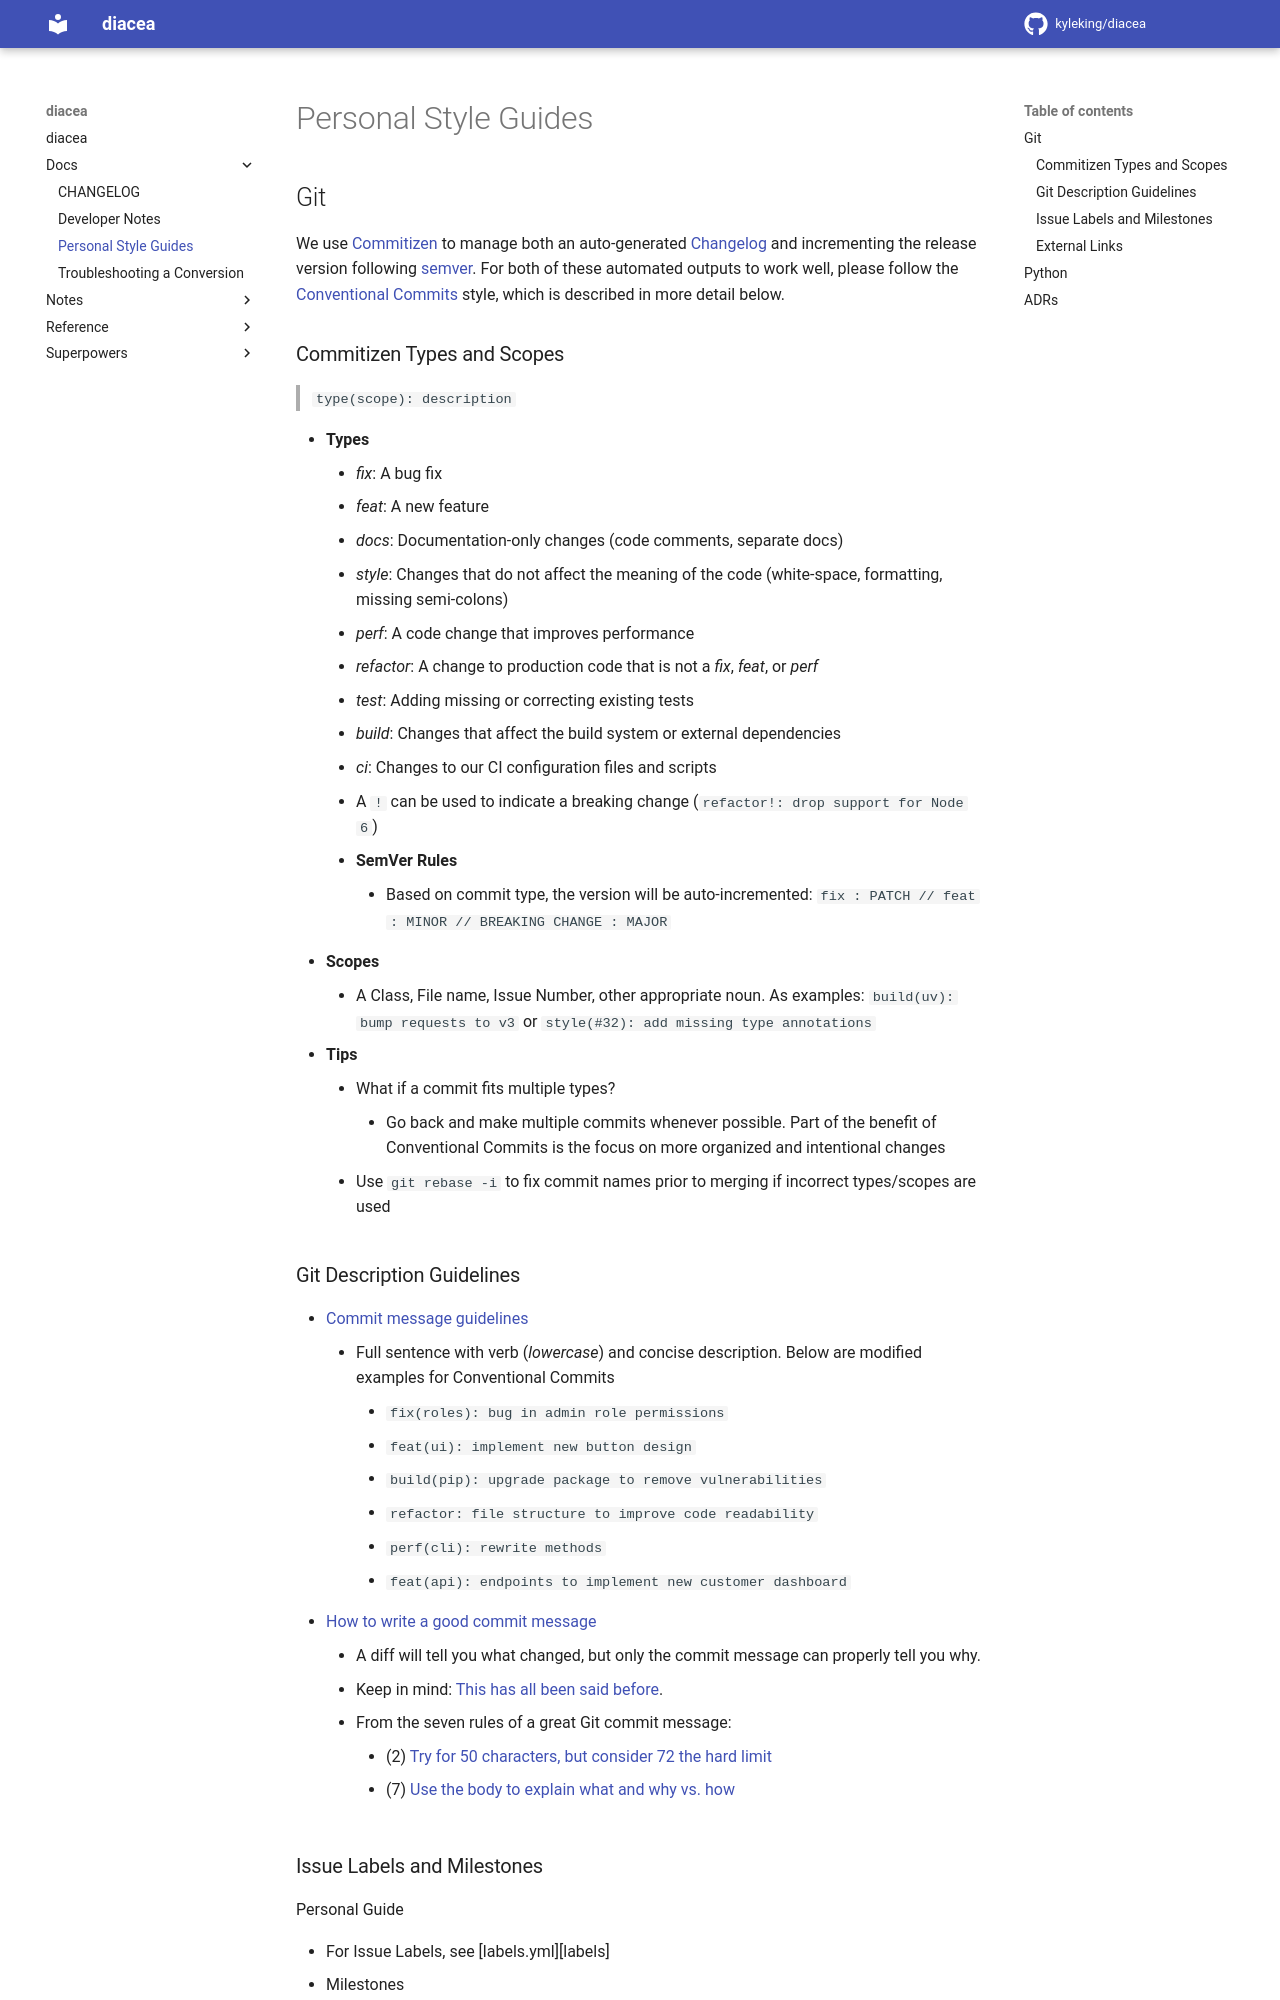

repository: KyleKing/diacea · page: docs/STYLE_GUIDE/index.html · generator: mkdocs

# Personal Style Guides

## Git

We use [Commitizen](https://github.com/commitizen-tools/commitizen) to manage both an auto-generated [Changelog](https://keepachangelog.com/en/1.0.0/) and incrementing the release version following [semver](https://semver.org/). For both of these automated outputs to work well, please follow the [Conventional Commits](https://www.conventionalcommits.org/en/v1.0.0/) style, which is described in more detail below.

### Commitizen Types and Scopes

> `type(scope): description`

- **Types**
    - *fix*: A bug fix
    - *feat*: A new feature
    - *docs*: Documentation-only changes (code comments, separate docs)
    - *style*: Changes that do not affect the meaning of the code (white-space, formatting, missing semi-colons)
    - *perf*: A code change that improves performance
    - *refactor*: A change to production code that is not a *fix*, *feat*, or *perf*
    - *test*: Adding missing or correcting existing tests
    - *build*: Changes that affect the build system or external dependencies
    - *ci*: Changes to our CI configuration files and scripts
    - A `!` can be used to indicate a breaking change (`refactor!: drop support for Node 6`)
    - **SemVer Rules**
        - Based on commit type, the version will be auto-incremented: `fix : PATCH // feat : MINOR // BREAKING CHANGE : MAJOR`
- **Scopes**
    - A Class, File name, Issue Number, other appropriate noun. As examples: `build(uv): bump requests to v3` or `style(#32): add missing type annotations`
- **Tips**
    - What if a commit fits multiple types?
        - Go back and make multiple commits whenever possible. Part of the benefit of Conventional Commits is the focus on more organized and intentional changes
    - Use `git rebase -i` to fix commit names prior to merging if incorrect types/scopes are used

### Git Description Guidelines

- [Commit message guidelines](https://writingfordevelopers.substack.com/p/how-to-write-a-commit-message)
    - Full sentence with verb (*lowercase*) and concise description. Below are modified examples for Conventional Commits
        - `fix(roles): bug in admin role permissions`
        - `feat(ui): implement new button design`
        - `build(pip): upgrade package to remove vulnerabilities`
        - `refactor: file structure to improve code readability`
        - `perf(cli): rewrite methods`
        - `feat(api): endpoints to implement new customer dashboard`
- [How to write a good commit message](https://chris.beams.io/posts/git-commit/)
    - A diff will tell you what changed, but only the commit message can properly tell you why.
    - Keep in mind: [This](http://tbaggery.com/2008/04/19/a-note-about-git-commit-messages.html) [has](https://www.git-scm.com/book/en/v2/Distributed-Git-Contributing-to-a-Project#_commit_guidelines) [all](https://github.com/torvalds/subsurface-for-dirk/blob/master/README.md#contributing) [been](http://who-t.blogspot.co.at/2009/12/on-commit-messages.html) [said](https://github.com/erlang/otp/wiki/writing-good-commit-messages) [before](https://github.com/spring-projects/spring-framework/blob/30bce7/CONTRIBUTING.md#format-commit-messages).
    - From the seven rules of a great Git commit message:
        - (2) [Try for 50 characters, but consider 72 the hard limit](https://chris.beams.io/posts/git-commit/#limit-50)
        - (7) [Use the body to explain what and why vs. how](https://chris.beams.io/posts/git-commit/#why-not-how)
